Run: headless pygame with SDL's dummy video driver; simulated clock (each Clock.tick advances the game by its frame time, no real sleeping); random seed 0; keys injected as events and as key.get_pressed() state; no mouse input.
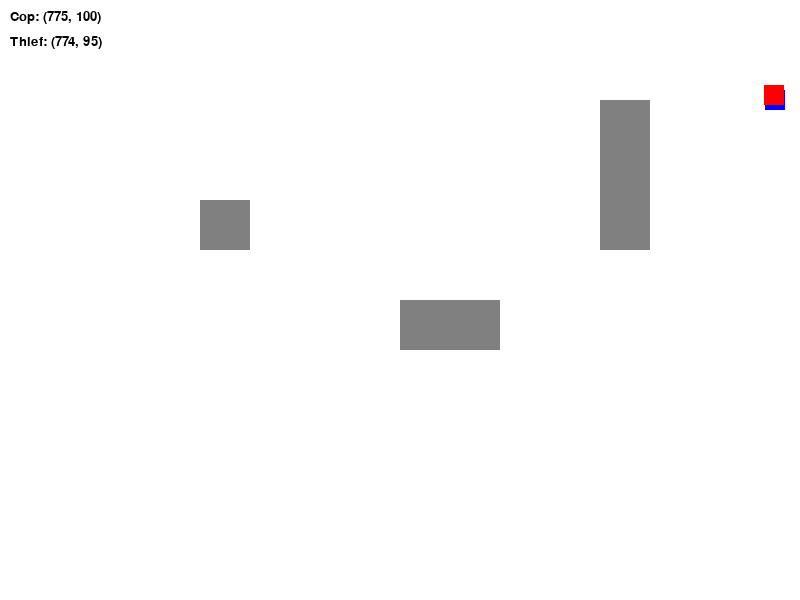
Frame 1 of 3 · flips 1–60 · no input
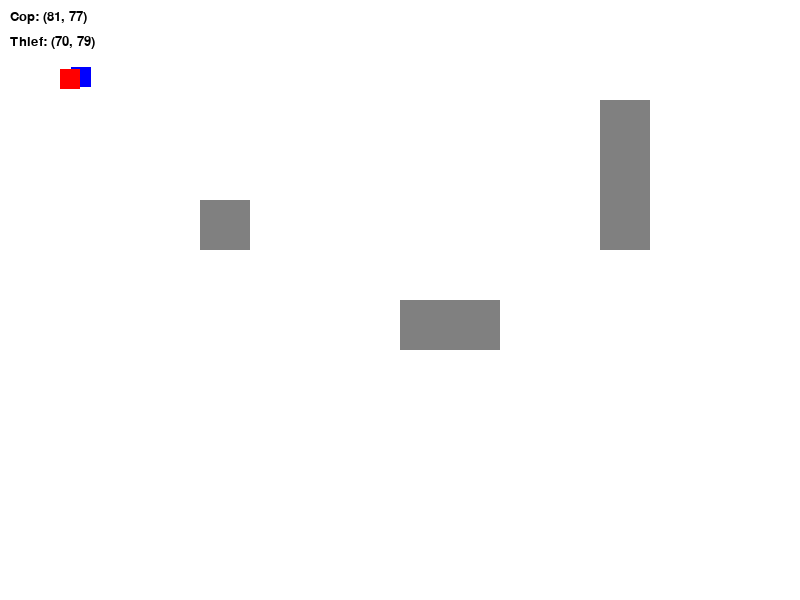
Frame 2 of 3 · flips 61–180 · tapped SPACE, RETURN · held RIGHT (→), D
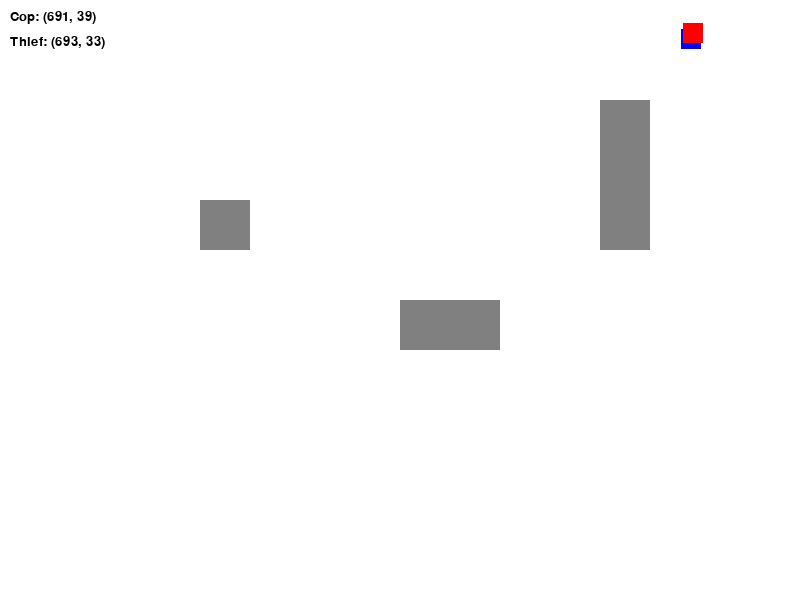
Frame 3 of 3 · flips 181–300 · held DOWN (↓), S

The pygame program that drew these frames:

import pygame
import threading
import random
import math

# Constants
SCREEN_WIDTH = 800
SCREEN_HEIGHT = 600
COP_COLOR = (0, 0, 255)  # Blue
THIEF_COLOR = (255, 0, 0)  # Red
OBSTACLE_COLOR = (128, 128, 128)  # Gray
COP_SPEED = 3
THIEF_SPEED = 3
FONT_SIZE = 20
AVOID_RADIUS = 100  # Radius for obstacle avoidance
MIN_DISTANCE = 150  # Minimum distance to maintain from cop

# Initialize Pygame
pygame.init()
screen = pygame.display.set_mode((SCREEN_WIDTH, SCREEN_HEIGHT))
clock = pygame.time.Clock()
font = pygame.font.SysFont(None, FONT_SIZE)

# Cop class
class Cop(pygame.sprite.Sprite):
    def __init__(self):
        super().__init__()
        self.image = pygame.Surface((20, 20))
        self.image.fill(COP_COLOR)
        self.rect = self.image.get_rect(center=(random.randint(100, SCREEN_WIDTH - 100), random.randint(100, SCREEN_HEIGHT - 100)))
        self.velocity = pygame.math.Vector2(0, 0)

    def update(self, target_pos, obstacles):
        # Calculate desired velocity towards the target
        desired_velocity = pygame.math.Vector2(target_pos) - pygame.math.Vector2(self.rect.center)
        desired_velocity_length = desired_velocity.length()
        if desired_velocity_length > 0:
            desired_velocity.normalize_ip()
            desired_velocity *= COP_SPEED

        # Calculate steering force for obstacle avoidance
        avoidance_force = self.avoid_obstacles(obstacles)

        # Apply steering force to adjust velocity
        self.velocity += avoidance_force
        self.velocity += desired_velocity
        self.velocity.scale_to_length(min(COP_SPEED, self.velocity.length()))

        # Update position based on velocity
        new_rect = self.rect.move(self.velocity)
        collision = self.check_collision(new_rect, obstacles)
        if collision:
            new_rect = self.adjust_position(new_rect, collision)

        # Update position
        self.rect = new_rect
        self.rect.clamp_ip(screen.get_rect())

    def avoid_obstacles(self, obstacles):
        avoidance_force = pygame.math.Vector2(0, 0)
        
        # Avoid screen edges as obstacles
        # Left edge
        if self.rect.left < AVOID_RADIUS:
            avoidance_force += pygame.math.Vector2(1, 0)
        # Right edge
        if self.rect.right > SCREEN_WIDTH - AVOID_RADIUS:
            avoidance_force += pygame.math.Vector2(-1, 0)
        # Top edge
        if self.rect.top < AVOID_RADIUS:
            avoidance_force += pygame.math.Vector2(0, 1)
        # Bottom edge
        if self.rect.bottom > SCREEN_HEIGHT - AVOID_RADIUS:
            avoidance_force += pygame.math.Vector2(0, -1)

        # Top-left corner
        if self.rect.left < AVOID_RADIUS and self.rect.top < AVOID_RADIUS:
            avoidance_force += pygame.math.Vector2(1, 1)
        # Top-right corner
        if self.rect.right > SCREEN_WIDTH - AVOID_RADIUS and self.rect.top < AVOID_RADIUS:
            avoidance_force += pygame.math.Vector2(-1, 1)
        # Bottom-left corner
        if self.rect.left < AVOID_RADIUS and self.rect.bottom > SCREEN_HEIGHT - AVOID_RADIUS:
            avoidance_force += pygame.math.Vector2(1, -1)
        # Bottom-right corner
        if self.rect.right > SCREEN_WIDTH - AVOID_RADIUS and self.rect.bottom > SCREEN_HEIGHT - AVOID_RADIUS:
            avoidance_force += pygame.math.Vector2(-1, -1)
        
        for obstacle in obstacles:
            to_obstacle = pygame.math.Vector2(obstacle.rect.center) - pygame.math.Vector2(self.rect.center)
            distance = to_obstacle.length()
            if distance < AVOID_RADIUS:
                avoidance_force -= to_obstacle.normalize() * (AVOID_RADIUS - distance)

        return avoidance_force

    def check_collision(self, new_rect, obstacles):
        for obstacle in obstacles:
            if new_rect.colliderect(obstacle.rect):
                return obstacle.rect
        return None

    def adjust_position(self, new_rect, collision):
        move_dir = pygame.math.Vector2(new_rect.center) - pygame.math.Vector2(collision.center)
        move_dir.normalize_ip()
        new_rect.center = collision.center + move_dir * (collision.width + 1)
        return new_rect

# Thief class
class Thief(pygame.sprite.Sprite):
    def __init__(self):
        super().__init__()
        self.image = pygame.Surface((20, 20))
        self.image.fill(THIEF_COLOR)
        self.rect = self.image.get_rect(center=(random.randint(100, SCREEN_WIDTH - 100), random.randint(100, SCREEN_HEIGHT - 100)))
        self.velocity = pygame.math.Vector2(0, 0)
        self.caught = False  # Initialize caught attribute

    def update(self, target_pos, obstacles):
        # Calculate desired velocity away from the target (cop)
        desired_velocity = pygame.math.Vector2(self.rect.center) - pygame.math.Vector2(target_pos)
        desired_velocity_length = desired_velocity.length()
        if desired_velocity_length > 0 and desired_velocity_length < MIN_DISTANCE:
            desired_velocity.normalize_ip()
            desired_velocity *= THIEF_SPEED
        else:
            # Random movement if cop is not nearby
            desired_velocity = pygame.math.Vector2(random.randint(-1, 1), random.randint(-1, 1))
            if desired_velocity.length() > 0:
                desired_velocity.normalize_ip()
                desired_velocity *= THIEF_SPEED

        # Calculate steering force for obstacle avoidance
        avoidance_force = self.avoid_obstacles(obstacles)

        # Apply steering force to adjust velocity
        self.velocity += avoidance_force
        self.velocity += desired_velocity
        
        # Ensure velocity length is not zero before scaling
        if self.velocity.length() > 0:
            self.velocity.scale_to_length(min(THIEF_SPEED, self.velocity.length()))

        # Update position based on velocity
        new_rect = self.rect.move(self.velocity)
        collision = self.check_collision(new_rect, obstacles)
        if collision:
            new_rect = self.adjust_position(new_rect, collision)

        # Update position
        self.rect = new_rect
        self.rect.clamp_ip(screen.get_rect())

    def avoid_obstacles(self, obstacles):
        avoidance_force = pygame.math.Vector2(0, 0)
        
        # Avoid screen edges as obstacles
        # Left edge
        if self.rect.left < AVOID_RADIUS:
            avoidance_force += pygame.math.Vector2(1, 0)
        # Right edge
        if self.rect.right > SCREEN_WIDTH - AVOID_RADIUS:
            avoidance_force += pygame.math.Vector2(-1, 0)
        # Top edge
        if self.rect.top < AVOID_RADIUS:
            avoidance_force += pygame.math.Vector2(0, 1)
        # Bottom edge
        if self.rect.bottom > SCREEN_HEIGHT - AVOID_RADIUS:
            avoidance_force += pygame.math.Vector2(0, -1)

        # Top-left corner
        if self.rect.left < AVOID_RADIUS and self.rect.top < AVOID_RADIUS:
            avoidance_force += pygame.math.Vector2(1, 1)
        # Top-right corner
        if self.rect.right > SCREEN_WIDTH - AVOID_RADIUS and self.rect.top < AVOID_RADIUS:
            avoidance_force += pygame.math.Vector2(-1, 1)
        # Bottom-left corner
        if self.rect.left < AVOID_RADIUS and self.rect.bottom > SCREEN_HEIGHT - AVOID_RADIUS:
            avoidance_force += pygame.math.Vector2(1, -1)
        # Bottom-right corner
        if self.rect.right > SCREEN_WIDTH - AVOID_RADIUS and self.rect.bottom > SCREEN_HEIGHT - AVOID_RADIUS:
            avoidance_force += pygame.math.Vector2(-1, -1)
        
        for obstacle in obstacles:
            to_obstacle = pygame.math.Vector2(obstacle.rect.center) - pygame.math.Vector2(self.rect.center)
            distance = to_obstacle.length()
            if distance < AVOID_RADIUS:
                avoidance_force -= to_obstacle.normalize() * (AVOID_RADIUS - distance)

        return avoidance_force

    def check_collision(self, new_rect, obstacles):
        for obstacle in obstacles:
            if new_rect.colliderect(obstacle.rect):
                return obstacle.rect
        return None

    def adjust_position(self, new_rect, collision):
        move_dir = pygame.math.Vector2(new_rect.center) - pygame.math.Vector2(collision.center)
        move_dir.normalize_ip()
        new_rect.center = collision.center + move_dir * (collision.width + 1)
        return new_rect

# Obstacle class
class Obstacle(pygame.sprite.Sprite):
    def __init__(self, x, y, width, height):
        super().__init__()
        self.image = pygame.Surface((width, height))
        self.image.fill(OBSTACLE_COLOR)
        self.rect = self.image.get_rect(topleft=(x, y))

# Brain thread function
def brain_thread(cop, thief):
    caught_position = None
    while True:
        # Cop behavior: Minimize distance to thief
        cop_target_pos = thief.rect.center
        cop.update(cop_target_pos, obstacles)

        # Thief behavior: Maximize distance from cop
        thief_target_pos = cop.rect.center
        thief.update(thief_target_pos, obstacles)

        # Check if cop caught the thief
        if not thief.caught and cop.rect.colliderect(thief.rect):
            caught_position = thief.rect.center
            thief.caught = True

        # Print coordinates
        cop_coordinates = cop.rect.center
        thief_coordinates = thief.rect.center
        print("Cop:", cop_coordinates)
        print("Thief:", thief_coordinates)
        if caught_position:
            print("Caught at:", caught_position)

        # Delay to simulate real-time behavior
        pygame.time.delay(50)

# Create sprites
cop = Cop()
thief = Thief()

# Create obstacles
obstacles = [
    Obstacle(200, 200, 50, 50),
    Obstacle(400, 300, 100, 50),
    Obstacle(600, 100, 50, 150)
]

# Create sprite groups
all_sprites = pygame.sprite.Group([cop, thief] + obstacles)

# Start brain thread
brain_thread = threading.Thread(target=brain_thread, args=(cop, thief))
brain_thread.start()

# Main loop
running = True
while running:
    for event in pygame.event.get():
        if event.type == pygame.QUIT:
            running = False

    # Draw everything
    screen.fill((255, 255, 255))
    all_sprites.draw(screen)

    # Draw coordinates
    cop_coordinates_text = font.render(f"Cop: {cop.rect.center}", True, (0, 0, 0))
    thief_coordinates_text = font.render(f"Thief: {thief.rect.center}", True, (0, 0, 0))
    screen.blit(cop_coordinates_text, (10, 10))
    screen.blit(thief_coordinates_text, (10, 10 + FONT_SIZE + 5))

    pygame.display.flip()

    clock.tick(60)

pygame.quit()
